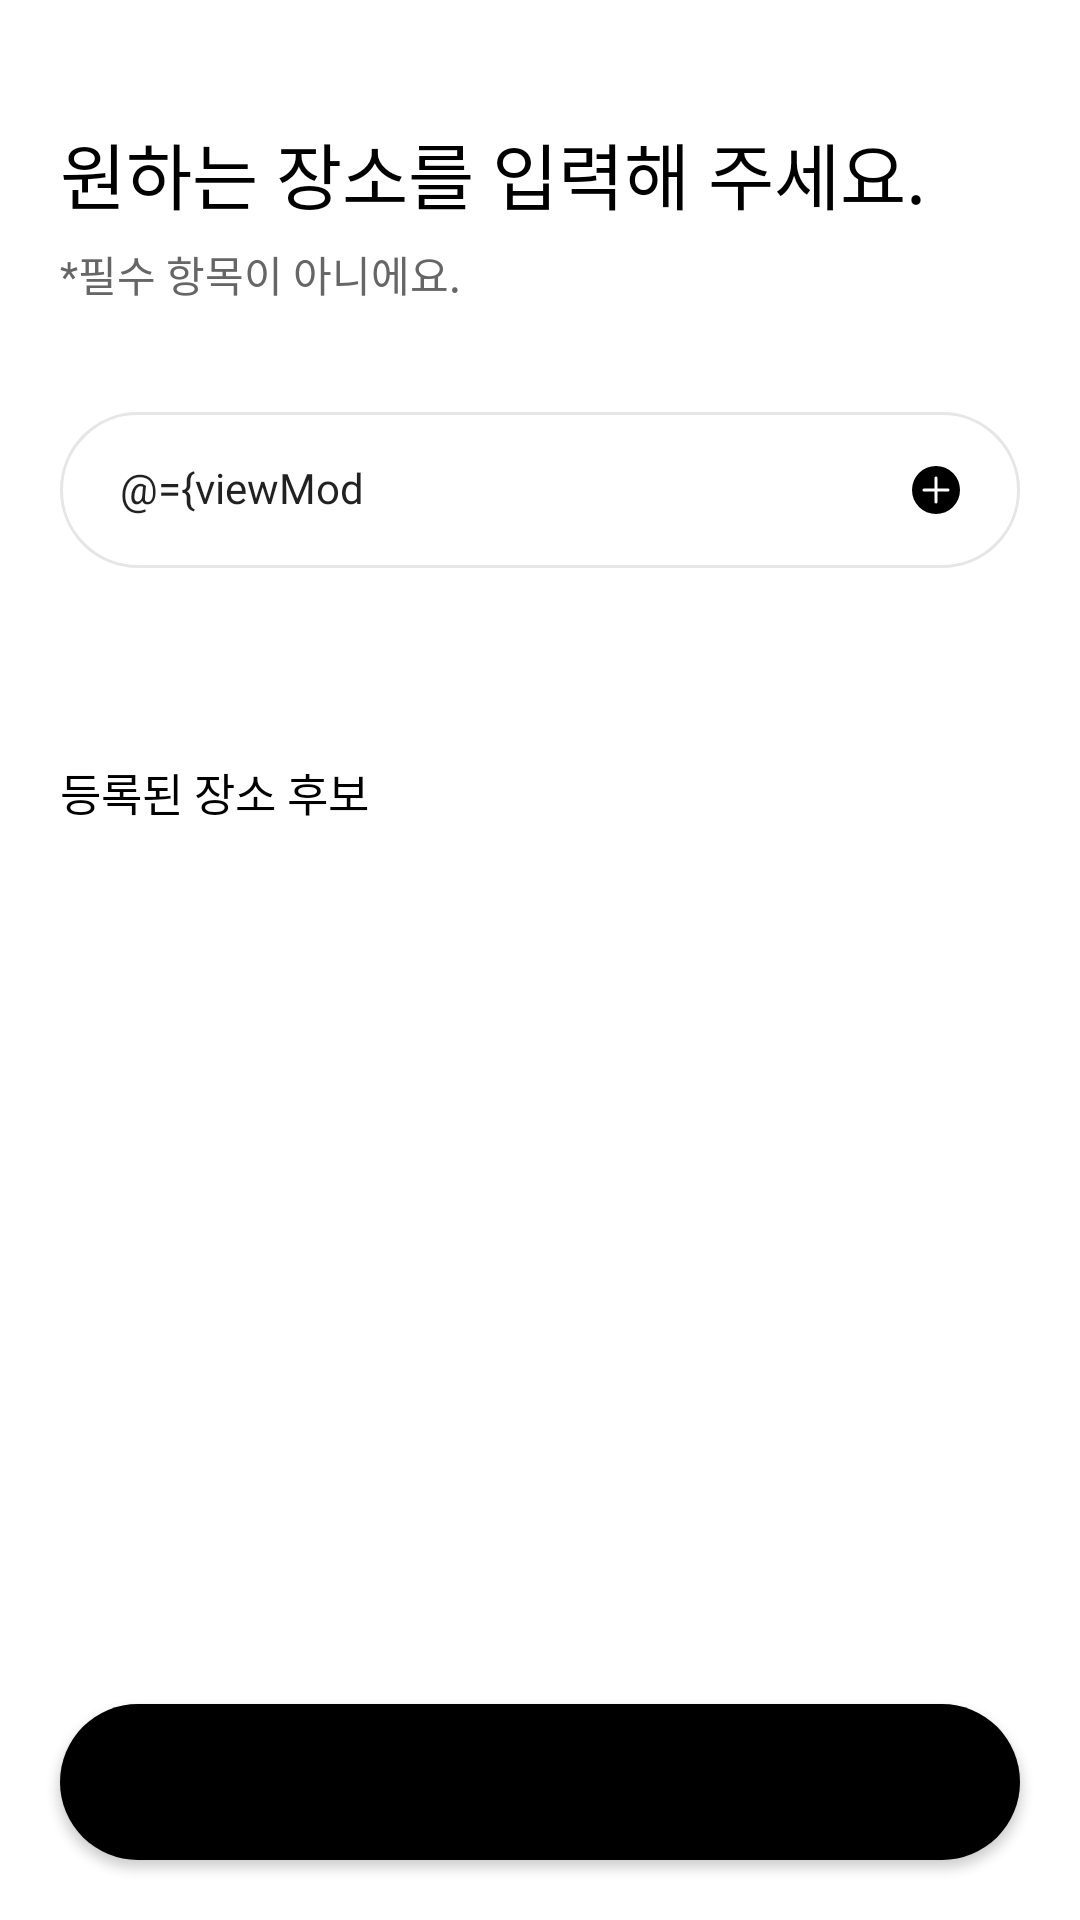

Write the Android layout XML for this screen, with the resource values it uses.
<!-- AndroidManifest.xml: application theme Theme.Www -->
<!-- res/layout/fragment_meeting_info_place.xml -->
<?xml version="1.0" encoding="utf-8"?>
<layout xmlns:android="http://schemas.android.com/apk/res/android"
    xmlns:app="http://schemas.android.com/apk/res-auto"
    xmlns:tools="http://schemas.android.com/tools">

    <data>

        <variable
            name="viewModel"
            type="com.promiseeight.www.ui.meeting.InfoViewModel" />
    </data>

    <androidx.constraintlayout.widget.ConstraintLayout
        android:layout_width="match_parent"
        android:layout_height="match_parent">

        <androidx.appcompat.widget.AppCompatTextView
            android:id="@+id/tv_title"
            style="@style/Text.Heading3"
            android:layout_width="wrap_content"
            android:layout_height="wrap_content"
            android:layout_marginStart="@dimen/size_20"
            android:layout_marginTop="@dimen/size_40"
            android:text="@string/info_place_title"
            android:textColor="@color/www_black"
            app:layout_constraintStart_toStartOf="parent"
            app:layout_constraintTop_toTopOf="parent" />

        <androidx.appcompat.widget.AppCompatTextView
            android:id="@+id/tv_subtitle"
            style="@style/Text.Body4"
            android:layout_width="wrap_content"
            android:layout_height="wrap_content"
            android:layout_marginTop="@dimen/size_6"
            android:text="@string/info_place_subtitle"
            android:textColor="@color/gray_450"
            app:layout_constraintStart_toStartOf="@id/tv_title"
            app:layout_constraintTop_toBottomOf="@id/tv_title" />


        <androidx.appcompat.widget.AppCompatEditText
            android:id="@+id/et_info_place"
            style="@style/Text.Body4"
            android:layout_width="match_parent"
            android:layout_height="@dimen/size_52"
            android:layout_marginHorizontal="@dimen/size_20"
            android:layout_marginTop="@dimen/size_36"
            android:layout_marginBottom="@dimen/size_10"
            android:background="@drawable/rectangle_white_border_gray200_radius_30"
            android:hint="@string/info_place_hint"
            android:inputType="text"
            android:maxLength="10"
            android:maxLines="1"
            android:paddingStart="@dimen/size_20"
            android:paddingEnd="@dimen/size_38"
            android:text="@={viewModel.meetingPlace}"
            app:layout_constraintTop_toBottomOf="@id/tv_subtitle" />

        <androidx.appcompat.widget.AppCompatImageView
            android:id="@+id/iv_add"
            android:layout_width="@dimen/size_16_padding_8"
            android:layout_height="@dimen/size_16_padding_8"
            android:layout_marginEnd="@dimen/size_12"
            android:enabled="@{!viewModel.meetingPlace.blank}"
            android:padding="@dimen/size_8"
            android:src="@drawable/selector_button_add"
            app:layout_constraintBottom_toBottomOf="@id/et_info_place"
            app:layout_constraintEnd_toEndOf="@id/et_info_place"
            app:layout_constraintTop_toTopOf="@id/et_info_place" />


        <androidx.constraintlayout.widget.ConstraintLayout
            android:id="@+id/cl_inner"
            android:layout_width="match_parent"
            android:layout_height="wrap_content"
            app:layout_constraintTop_toBottomOf="@id/et_info_place"
            app:layout_constraintVertical_chainStyle="spread_inside"
            app:layout_constraintBottom_toTopOf="@id/btn_next"
            android:layout_marginTop="@dimen/size_64">

            <androidx.appcompat.widget.AppCompatTextView
                android:id="@+id/tv_place_list"
                style="@style/Text.Body1"
                android:layout_width="wrap_content"
                android:layout_height="wrap_content"
                android:layout_marginStart="@dimen/size_20"
                android:text="@string/info_place_list"
                android:textColor="@color/www_black"
                app:layout_constraintTop_toTopOf="parent"
                app:layout_constraintStart_toStartOf="parent"/>

            <androidx.appcompat.widget.AppCompatTextView
                android:id="@+id/tv_place_list_count"
                style="@style/Text.Body1"
                android:layout_width="wrap_content"
                android:layout_height="wrap_content"
                android:layout_marginStart="@dimen/size_4"
                android:text="@{@string/number(viewModel.meetingPlaceCandidates.size() + viewModel.meetingRegisteredPlaces.size())}"
                android:textColor="@color/www_green"
                app:layout_constraintBottom_toBottomOf="@id/tv_place_list"
                app:layout_constraintStart_toEndOf="@id/tv_place_list"
                app:layout_constraintTop_toTopOf="@id/tv_place_list"
                tools:text="1" />

            

            <androidx.recyclerview.widget.RecyclerView
                android:id="@+id/rv_place"
                android:layout_width="match_parent"
                android:layout_height="wrap_content"
                android:layout_marginTop="@dimen/size_10"
                android:clipToPadding="false"
                android:paddingHorizontal="@dimen/size_20"

                app:layout_constraintBottom_toBottomOf="parent"
                app:layout_constraintTop_toBottomOf="@id/tv_place_list" />
        </androidx.constraintlayout.widget.ConstraintLayout>



        <androidx.appcompat.widget.AppCompatButton
            android:id="@+id/btn_next"
            style="@style/Button.Basic"
            android:layout_width="match_parent"
            android:layout_height="wrap_content"
            android:layout_marginHorizontal="@dimen/size_20"
            android:layout_marginBottom="@dimen/size_20"
            android:layout_marginTop="@dimen/size_28"
            android:text="@{viewModel.meetingPlaceCandidates.empty ? @string/button_skip : @string/button_next }"
            app:layout_constraintTop_toBottomOf="@id/cl_inner"
            app:layout_constraintBottom_toBottomOf="parent" />

    </androidx.constraintlayout.widget.ConstraintLayout>
</layout>
<!-- resources referenced by this layout -->
<resources>
  <color name="gray_450">#FF666666</color>
  <color name="www_black">#FF000000</color>
  <color name="www_green">#FF41E29E</color>
  <dimen name="size_10">10dp</dimen>
  <dimen name="size_12">12dp</dimen>
  <dimen name="size_16_padding_8">32dp</dimen>
  <dimen name="size_20">20dp</dimen>
  <dimen name="size_28">28dp</dimen>
  <dimen name="size_36">36dp</dimen>
  <dimen name="size_38">38dp</dimen>
  <dimen name="size_4">4dp</dimen>
  <dimen name="size_40">40dp</dimen>
  <dimen name="size_52">52dp</dimen>
  <dimen name="size_6">6dp</dimen>
  <dimen name="size_64">64dp</dimen>
  <dimen name="size_8">8dp</dimen>
  <!-- drawable selector_button_add (drawable) -->
  <?xml version="1.0" encoding="utf-8"?>
  <selector xmlns:android="http://schemas.android.com/apk/res/android">
      <item android:state_enabled="true" android:drawable="@drawable/ic_add_black"/>
      <item android:state_enabled="false" android:drawable="@drawable/ic_add_gray"/>
  </selector>
  <string name="button_next">다음</string>
  <string name="button_skip">스킵할래요</string>
  <string name="info_place_hint">장소 입력</string>
  <string name="info_place_list">등록된 장소 후보</string>
  <string name="info_place_subtitle">*필수 항목이 아니에요.</string>
  <string name="info_place_title">원하는 장소를 입력해 주세요.</string>
  <string name="number">%d</string>
  <style name="Text.Body1" parent="android:TextAppearance">
          <item name="android:textStyle">normal</item>
          <item name="android:textSize">@dimen/font_size_15</item>
          <item name="android:fontFamily">@font/spoqa_han_sans_neo_medium</item>
          <item name="android:includeFontPadding">false</item>
      </style>
  <style name="Text.Body4" parent="android:TextAppearance">
          <item name="android:textStyle">normal</item>
          <item name="android:textSize">@dimen/font_size_14</item>
          <item name="android:fontFamily">@font/spoqa_han_sans_neo_regular</item>
          <item name="android:includeFontPadding">false</item>
      </style>
  <style name="Text.Heading3" parent="android:TextAppearance">
          <item name="android:textStyle">normal</item>
          <item name="android:textSize">@dimen/font_size_24</item>
          <item name="android:fontFamily">@font/spoqa_han_sans_neo_medium</item>
          <item name="android:includeFontPadding">false</item>
      </style>
  <style name="Theme.Www" parent="Theme.MaterialComponents.DayNight.NoActionBar">
          <item name="colorPrimary">@color/www_green</item>
  
          <item name="colorPrimaryDark">@color/www_white</item>
          <item name="colorAccent">@color/www_black</item>
          
      </style>
  <color name="gray_200">#FFE6E6E6</color>
  <dimen name="size_1">1dp</dimen>
  <color name="www_white">#FFFFFFFF</color>
  <dimen name="size_30">30dp</dimen>
  <!-- drawable selector_button (drawable) -->
  <?xml version="1.0" encoding="utf-8"?>
  <selector xmlns:android="http://schemas.android.com/apk/res/android">
      <item android:state_enabled="true" android:drawable="@drawable/rectangle_black_radius_30"/>
      <item android:state_enabled="false" android:drawable="@drawable/rectangle_gray250_radius_30"/>
  </selector>
  <dimen name="size_0">0dp</dimen>
  <dimen name="font_size_15">15dp</dimen>
  <dimen name="font_size_14">14dp</dimen>
  <dimen name="font_size_24">24dp</dimen>
  <!-- drawable rectangle_black_radius_30 (drawable) -->
  <?xml version="1.0" encoding="utf-8"?>
  <shape android:shape="rectangle" xmlns:android="http://schemas.android.com/apk/res/android">
      <solid android:color="@color/www_black"/>
      <corners android:radius="@dimen/size_30"/>
  </shape>
  <!-- drawable rectangle_gray250_radius_30 (drawable) -->
  <?xml version="1.0" encoding="utf-8"?>
  <shape android:shape="rectangle" xmlns:android="http://schemas.android.com/apk/res/android">
      <solid android:color="@color/gray_250"/>
      <corners android:radius="@dimen/size_30"/>
  </shape>
  <color name="gray_250">#FFCCCCCC</color>
</resources>
